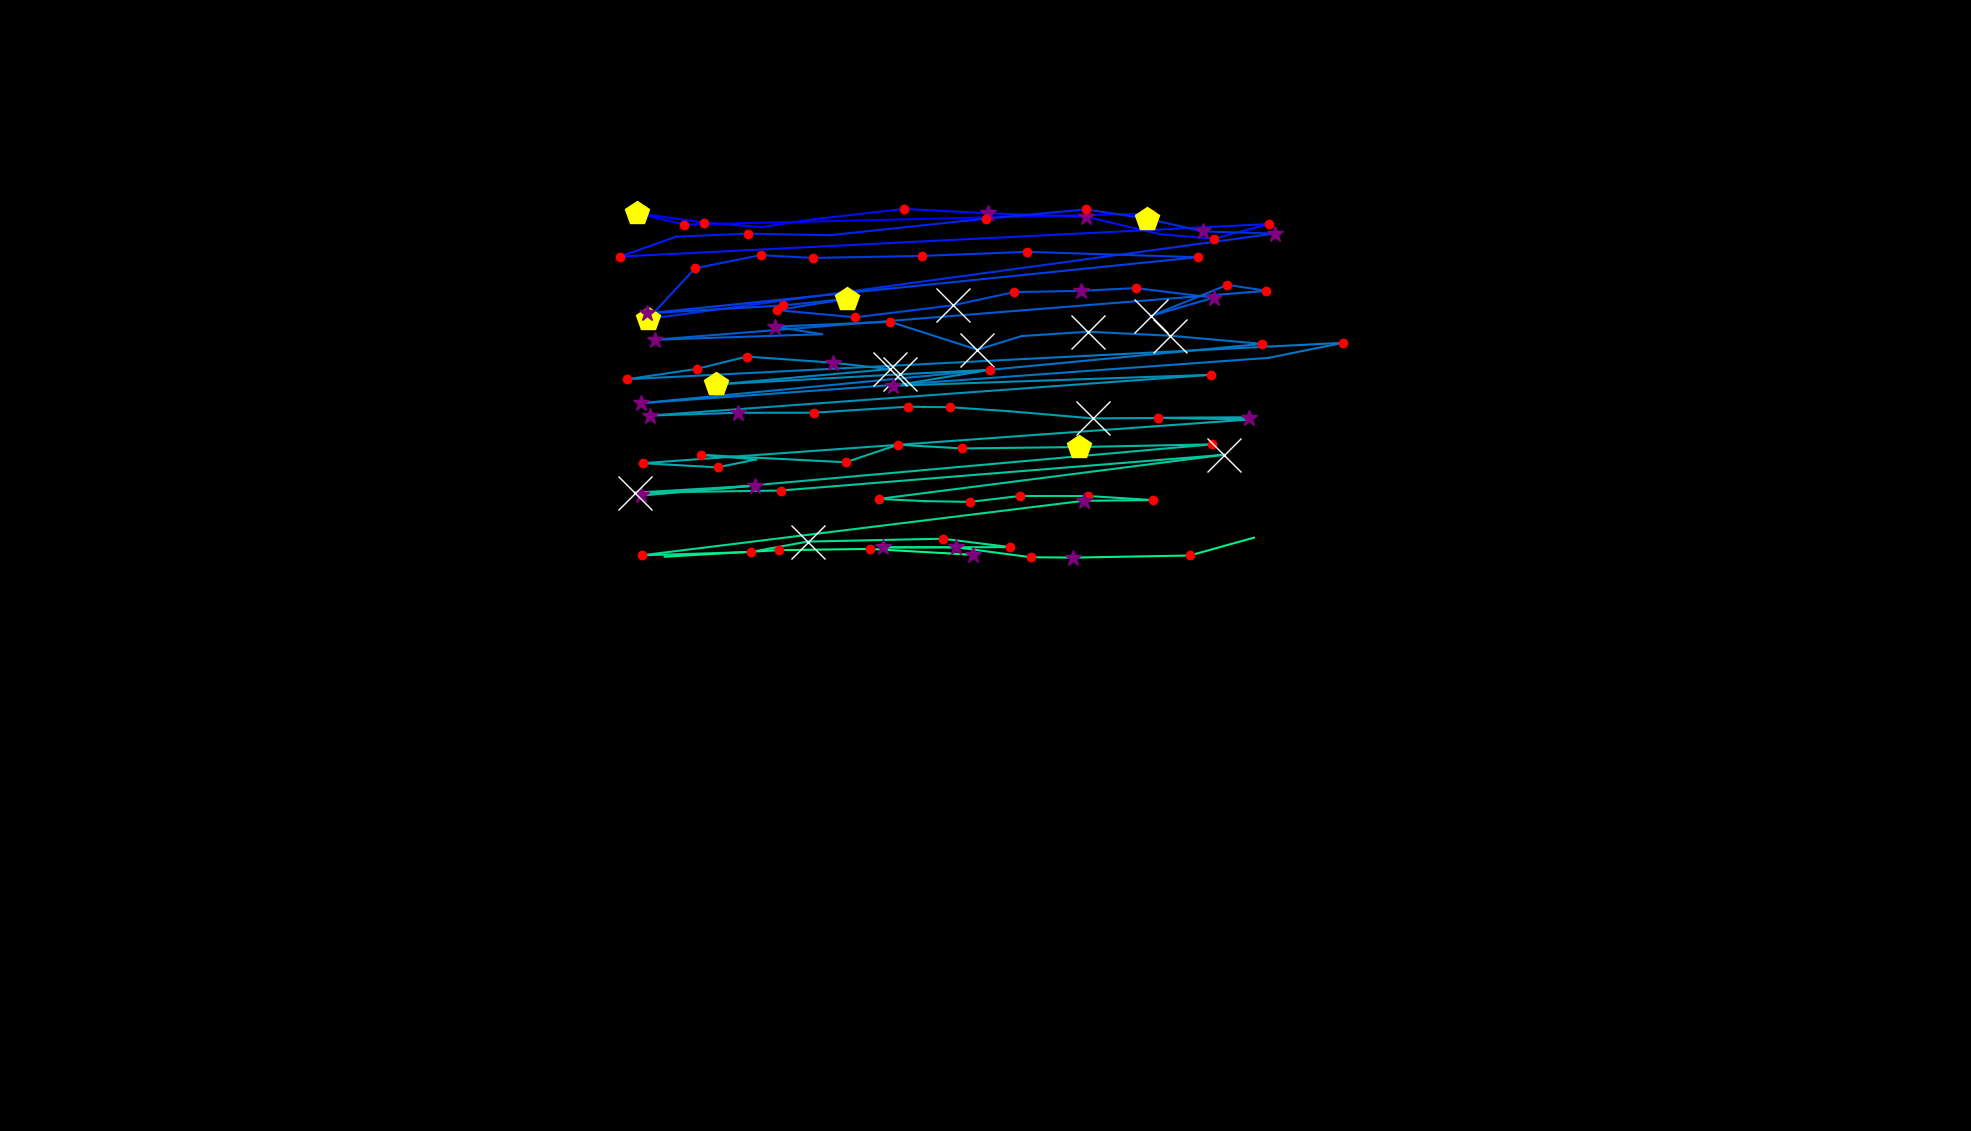

The data file committed next to this chart (first rows):
, fixation_id, timestamp, avg_gaze_x, avg_gaze_y, duration
0, 1.0, 216.9, 1495, 1191, 120.5
1, 2.0, 578.4, 888.5, 1177, 120.5
2, 3.0, 891.6, 827, 1192, 506.1
3, 4.0, 1422, 914, 1180, 216.9
4, 5.0, 1663, 989.7, 1174, 96.39
5, 6.0, 1928, 1057, 1184, 96.39
6, 7.0, 2048, 1175, 1198, 216.9
7, 8.0, 2289, 1283, 1192, 265.1
8, 9.0, 2579, 1411, 1187, 253
9, 10.0, 2856, 1506, 1165, 108.4
10, 11.0, 3301, 1577, 1159, 192.8
11, 12.0, 3518, 1648, 1178, 192.8
12, 13.0, 3820, 805.2, 1136, 120.5
13, 14.0, 3976, 878.4, 1161, 96.39
14, 15.0, 4097, 971.5, 1165, 241
15, 16.0, 4362, 1077, 1163, 96.39
16, 17.0, 4747, 1281, 1185, 216.9
17, 18.0, 4988, 1410, 1197, 144.6
18, 19.0, 5157, 1490, 1185, 469.9
19, 20.0, 5651, 1563, 1168, 265.1
20, 21.0, 5940, 1655, 1165, 313.3
21, 22.0, 6350, 841.7, 1055, 409.7
22, 23.0, 6784, 902.8, 1120, 204.8
23, 24.0, 7013, 987.9, 1137, 156.6
24, 25.0, 7193, 1056, 1134, 144.6
25, 26.0, 7603, 1197, 1136, 144.6
26, 27.0, 7856, 1334, 1142, 120.5
27, 28.0, 8001, 1555, 1135, 241
28, 29.0, 8350, 840.4, 1062, 265.1
29, 30.0, 8712, 1016, 1072, 144.6
30, 31.0, 9073, 1100, 1081, 433.8
31, 32.0, 9531, 1009, 1066, 180.7
32, 33.0, 9736, 1111, 1057, 132.5
33, 34.0, 10109, 1237, 1072, 554.3
34, 35.0, 10688, 1317, 1089, 216.9
35, 36.0, 10929, 1403, 1091, 253
36, 37.0, 11206, 1475, 1095, 216.9
37, 38.0, 11447, 1576, 1082, 289.2
38, 39.0, 11760, 1494, 1058, 650.7
39, 40.0, 12435, 1594, 1099, 228.9
40, 41.0, 12688, 1645, 1091, 144.6
41, 42.0, 12917, 850.8, 1028, 373.5
42, 43.0, 13375, 1068, 1035, 96.39
43, 44.0, 13712, 1006, 1045, 265.1
44, 45.0, 14073, 1156, 1051, 216.9
45, 46.0, 14314, 1269, 1015, 1193
46, 47.0, 15543, 1327, 1032, 108.4
47, 48.0, 15676, 1413, 1038, 578.4
48, 49.0, 16447, 1520, 1033, 759.1
49, 50.0, 17315, 1639, 1022, 180.7
50, 51.0, 17592, 832, 945.2, 385.6
51, 52.0, 18026, 1648, 1004, 108.4
52, 53.0, 18158, 1744, 1024, 144.6
53, 54.0, 18411, 813.7, 976.3, 192.8
54, 55.0, 18628, 904.6, 989.6, 216.9
55, 56.0, 18869, 969.9, 1006, 168.7
56, 57.0, 19303, 1082, 997.8, 277.1
57, 58.0, 19604, 1155, 989.4, 1458
58, 59.0, 21411, 930.3, 969.5, 421.7
59, 60.0, 21857, 1168, 982.7, 614.5
... 49 more rows
